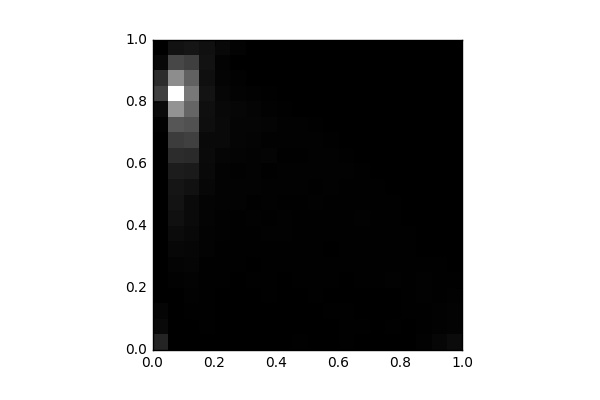

The file beside this chart, header and first rows:
, 0, 1, 2, 3, 4, 5, 6, 7, 8, 9, 10, 11, 12, 13, 14, 15, 16, 17, 18, 19
0, 742.0, 184.0, 108.0, 12.0, 4.0, 0.0, 0.0, 4.0, 0.0, 0.0, 0.0, 2.0, 5.0, 5.0, 54.0, 209.0, 1271, 867.0, 158.0, 18.0
1, 0.0, 4.0, 8.0, 12.0, 49.0, 90.0, 151.0, 223.0, 319.0, 376.0, 417.0, 566.0, 871.0, 1196, 1701, 2923, 5044, 2781, 1408, 359.0
2, 10.0, 8.0, 26.0, 49.0, 63.0, 101.0, 128.0, 173.0, 213.0, 211.0, 339.0, 531.0, 838.0, 1279, 1602, 2001, 2379, 1929, 1245, 429.0
3, 6.0, 29.0, 20.0, 30.0, 23.0, 35.0, 69.0, 73.0, 93.0, 96.0, 156.0, 191.0, 212.0, 197.0, 295.0, 312.0, 388.0, 314.0, 360.0, 318.0
4, 6.0, 0.0, 6.0, 11.0, 29.0, 30.0, 36.0, 52.0, 47.0, 74.0, 69.0, 67.0, 105.0, 183.0, 192.0, 173.0, 124.0, 81.0, 61.0, 166.0
5, 8.0, 6.0, 12.0, 10.0, 12.0, 27.0, 21.0, 30.0, 31.0, 69.0, 64.0, 43.0, 91.0, 115.0, 112.0, 135.0, 63.0, 44.0, 12.0, 66.0
6, 16.0, 3.0, 13.0, 15.0, 21.0, 19.0, 39.0, 37.0, 55.0, 36.0, 65.0, 64.0, 62.0, 80.0, 111.0, 96.0, 41.0, 12.0, 0.0, 0.0
7, 16.0, 8.0, 6.0, 20.0, 23.0, 39.0, 33.0, 44.0, 35.0, 42.0, 40.0, 39.0, 79.0, 57.0, 81.0, 58.0, 26.0, 5.0, 0.0, 0.0
8, 12.0, 6.0, 8.0, 19.0, 19.0, 35.0, 32.0, 46.0, 48.0, 24.0, 45.0, 45.0, 36.0, 59.0, 50.0, 28.0, 6.0, 8.0, 0.0, 0.0
9, 31.0, 8.0, 15.0, 15.0, 30.0, 32.0, 34.0, 26.0, 38.0, 28.0, 40.0, 41.0, 35.0, 52.0, 55.0, 17.0, 3.0, 0.0, 0.0, 0.0
10, 18.0, 19.0, 12.0, 22.0, 33.0, 28.0, 28.0, 26.0, 22.0, 40.0, 33.0, 51.0, 44.0, 55.0, 22.0, 6.0, 2.0, 0.0, 0.0, 0.0
11, 17.0, 14.0, 28.0, 18.0, 25.0, 24.0, 17.0, 33.0, 26.0, 35.0, 40.0, 43.0, 43.0, 21.0, 7.0, 0.0, 2.0, 0.0, 0.0, 0.0
12, 21.0, 21.0, 22.0, 9.0, 8.0, 20.0, 35.0, 26.0, 34.0, 26.0, 29.0, 42.0, 27.0, 13.0, 2.0, 2.0, 6.0, 0.0, 0.0, 2.0
13, 16.0, 22.0, 14.0, 15.0, 22.0, 35.0, 31.0, 35.0, 40.0, 28.0, 36.0, 32.0, 10.0, 0.0, 4.0, 2.0, 0.0, 0.0, 0.0, 0.0
14, 10.0, 9.0, 19.0, 12.0, 23.0, 25.0, 24.0, 38.0, 35.0, 29.0, 33.0, 15.0, 6.0, 0.0, 0.0, 2.0, 0.0, 0.0, 0.0, 0.0
15, 5.0, 35.0, 15.0, 17.0, 40.0, 30.0, 36.0, 34.0, 30.0, 22.0, 6.0, 5.0, 0.0, 0.0, 2.0, 2.0, 2.0, 0.0, 0.0, 0.0
16, 18.0, 19.0, 31.0, 34.0, 34.0, 34.0, 34.0, 27.0, 6.0, 6.0, 2.0, 1.0, 0.0, 0.0, 0.0, 2.0, 2.0, 3.0, 0.0, 0.0
17, 53.0, 26.0, 26.0, 41.0, 45.0, 27.0, 16.0, 15.0, 4.0, 6.0, 0.0, 0.0, 0.0, 0.0, 0.0, 0.0, 0.0, 0.0, 0.0, 0.0
18, 133.0, 43.0, 51.0, 38.0, 36.0, 23.0, 8.0, 4.0, 2.0, 2.0, 0.0, 0.0, 0.0, 0.0, 0.0, 0.0, 0.0, 0.0, 0.0, 0.0
19, 224.0, 67.0, 74.0, 57.0, 35.0, 14.0, 11.0, 5.0, 2.0, 0.0, 0.0, 0.0, 0.0, 0.0, 0.0, 0.0, 0.0, 0.0, 0.0, 0.0
